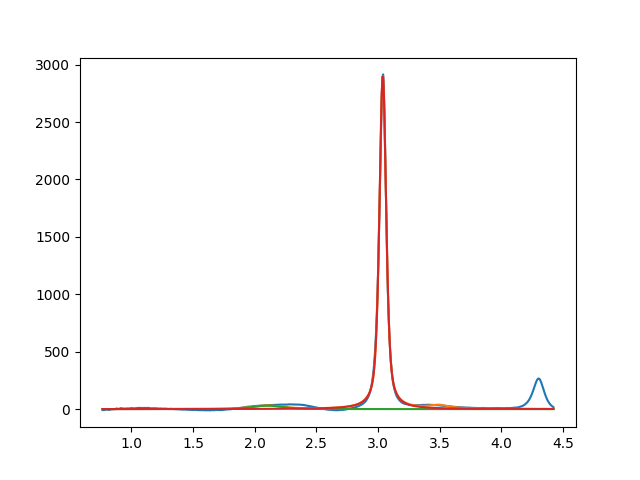

Values plotted in this chart, from the file beside it:
2.099999999999999645e+00, 2.999999999999999645e+01, 2.999999999999999334e-01, 6.417981066801052847e-01
3.038466356432955706e+00, 2.914871263355498286e+03, 6.483546729703081046e-02, 4.098641813148748980e-01
3.493139768605000306e+00, 2.999999999999999645e+01, 1.999999999999999833e-01, 7.678408865715392191e-23
